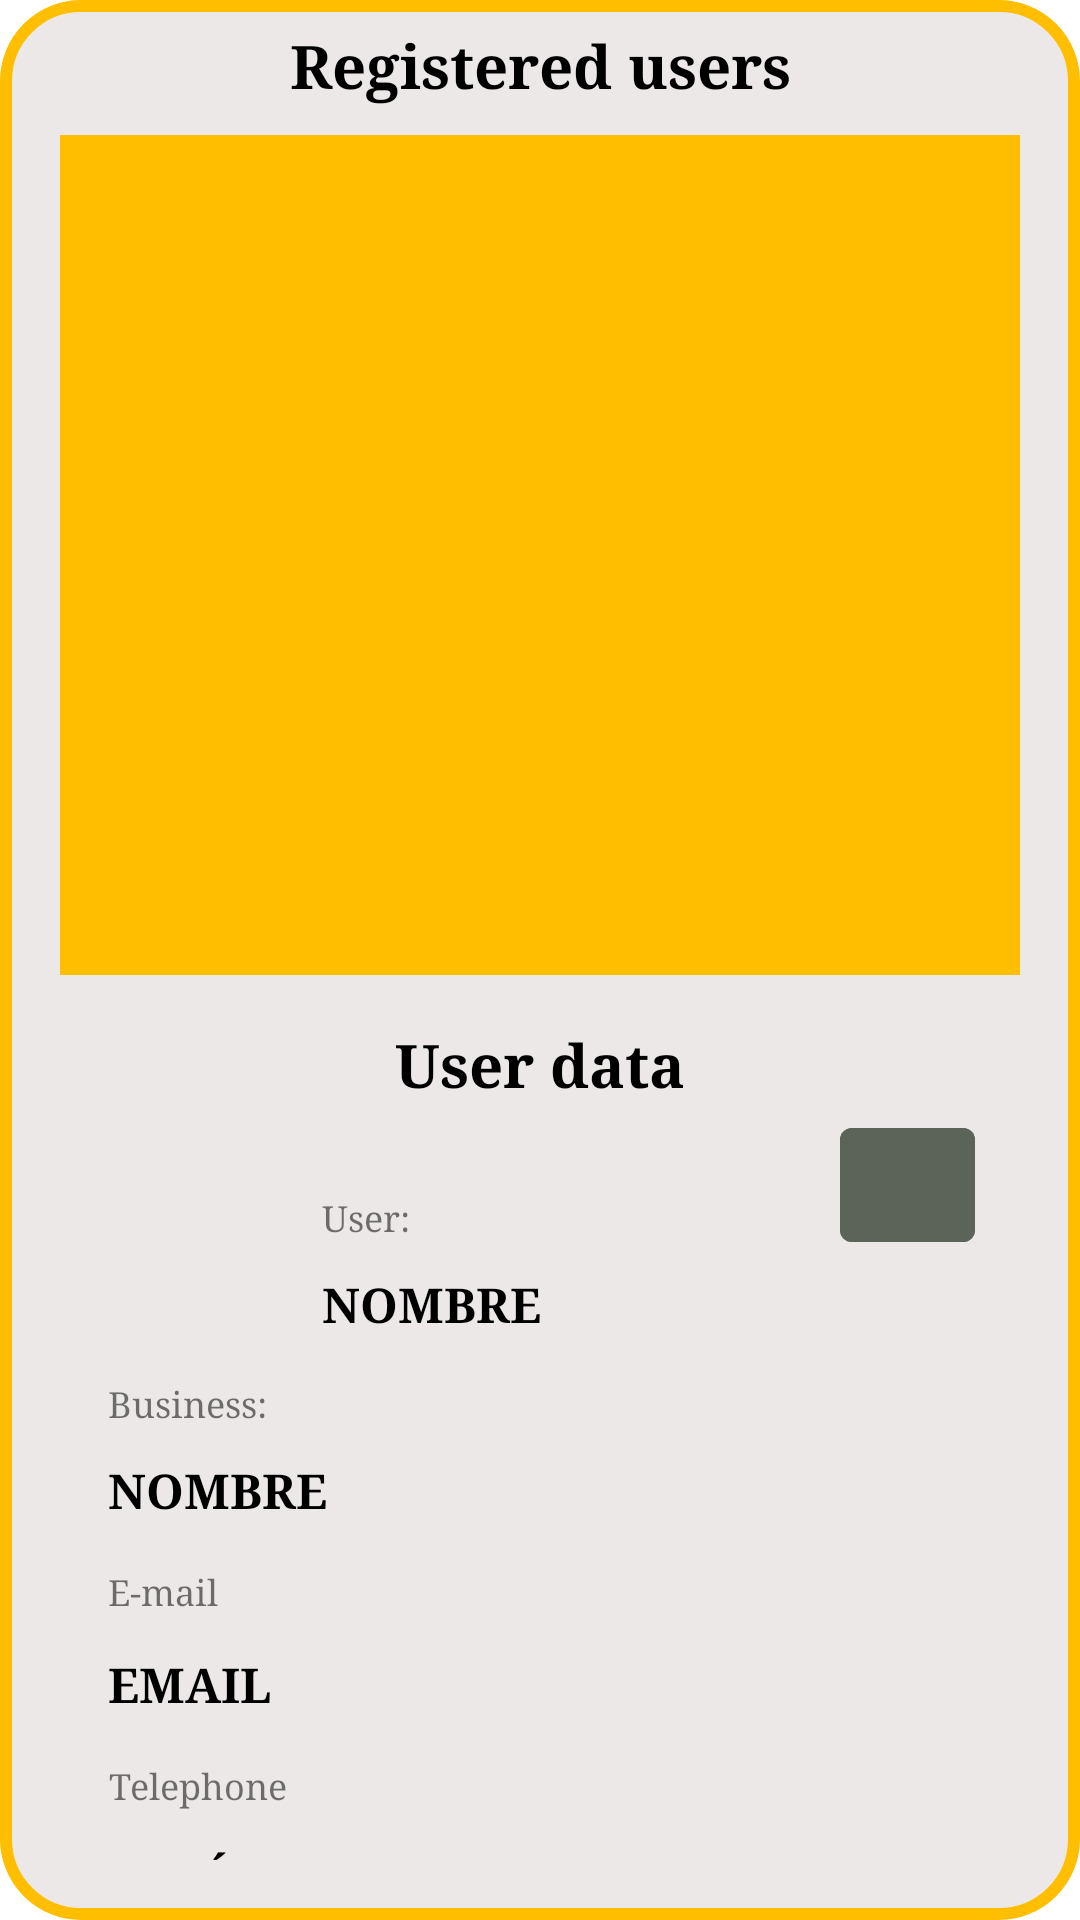

Produce the Android XML layout that renders to this screen, including the resource entries it uses.
<!-- AndroidManifest.xml: application theme AppTheme -->
<!-- res/layout/activity_pop_db.xml -->
<?xml version="1.0" encoding="utf-8"?>
<androidx.constraintlayout.widget.ConstraintLayout xmlns:android="http://schemas.android.com/apk/res/android"
    xmlns:app="http://schemas.android.com/apk/res-auto"
    xmlns:tools="http://schemas.android.com/tools"
    android:layout_width="match_parent"
    android:layout_height="match_parent"
    android:paddingBottom="20dp"
    android:paddingLeft="20dp"
    android:paddingRight="20dp"
    android:background="@drawable/pop_reset"
    tools:context="com.maipetsfct.popups.PopReset">

    <TextView
        android:id="@+id/ususReg"
        android:layout_width="match_parent"
        android:layout_height="30dp"
        android:layout_alignParentTop="true"
        android:layout_margin="5dp"
        android:gravity="center"
        android:text="@string/ususReg"
        android:textColor="#000"
        android:textSize="20dp"
        android:textStyle="bold"
        android:typeface="serif"
        app:layout_constraintEnd_toEndOf="parent"
        app:layout_constraintStart_toStartOf="parent"
        app:layout_constraintTop_toTopOf="parent" />

    <androidx.recyclerview.widget.RecyclerView
        android:id="@+id/listUsus"
        android:layout_width="match_parent"
        android:layout_height="280dp"
        android:scrollbars="vertical"
        android:background="@color/colorBack"
        app:layout_constraintBottom_toBottomOf="parent"
        app:layout_constraintEnd_toEndOf="parent"
        app:layout_constraintHorizontal_bias="0.333"
        app:layout_constraintStart_toStartOf="parent"
        app:layout_constraintTop_toBottomOf="@+id/ususReg"
        app:layout_constraintVertical_bias="0.026" />


    <TextView
        android:id="@+id/datosUsu"
        android:layout_width="match_parent"
        android:layout_height="30dp"
        android:layout_alignParentTop="true"
        android:layout_margin="15dp"
        android:layout_marginTop="40dp"
        android:gravity="center"
        android:text="@string/usuFill"
        android:textColor="#000"
        android:textSize="20dp"
        android:textStyle="bold"
        android:typeface="serif"
        app:layout_constraintTop_toBottomOf="@+id/listUsus"
        tools:layout_editor_absoluteX="36dp" />

    <ImageView
        android:id="@+id/imgUsu"
        android:layout_width="60dp"
        android:layout_height="70dp"
        android:layout_margin="5dp"
        android:layout_marginTop="32dp"
        android:scaleType="centerCrop"
        android:src="@drawable/profile"
        app:layout_constraintEnd_toEndOf="parent"
        app:layout_constraintHorizontal_bias="0.025"
        app:layout_constraintStart_toStartOf="parent"
        app:layout_constraintTop_toBottomOf="@+id/datosUsu" />

    <TextView
        android:id="@+id/nombreUsu"
        android:layout_width="wrap_content"
        android:layout_height="wrap_content"
        android:layout_alignParentTop="true"
        android:layout_marginStart="16dp"
        android:layout_marginTop="28dp"
        android:gravity="right"
        android:text="@string/user"
        android:textSize="12dp"
        android:typeface="serif"
        app:layout_constraintStart_toEndOf="@+id/imgUsu"
        app:layout_constraintTop_toBottomOf="@+id/datosUsu" />

    <TextView
        android:id="@+id/nombreRUsu"
        android:layout_width="wrap_content"
        android:layout_height="wrap_content"
        android:layout_alignParentTop="true"
        android:layout_marginStart="16dp"
        android:layout_marginTop="10dp"
        android:gravity="left"
        android:text="Nombre"
        android:textAllCaps="true"
        android:textColor="#000"
        android:textSize="16dp"
        android:textStyle="bold"
        android:typeface="serif"
        app:layout_constraintStart_toEndOf="@+id/imgUsu"
        app:layout_constraintTop_toBottomOf="@+id/nombreUsu" />

    <TextView
    android:id="@+id/tipoUsu"
    android:layout_width="wrap_content"
    android:layout_height="wrap_content"
    android:layout_alignParentTop="true"
    android:layout_marginStart="16dp"
    android:layout_marginTop="15dp"
    android:gravity="right"
    android:text="@string/citaDonde"
    android:textSize="12dp"
    android:typeface="serif"
    app:layout_constraintStart_toStartOf="parent"
    app:layout_constraintTop_toBottomOf="@+id/imgUsu" />

    <TextView
        android:id="@+id/tipoRUsu"
        android:layout_width="wrap_content"
        android:layout_height="wrap_content"
        android:layout_alignParentTop="true"
        android:layout_marginStart="16dp"
        android:layout_marginTop="10dp"
        android:gravity="left"
        android:text="Nombre"
        android:textAllCaps="true"
        android:textColor="#000"
        android:textSize="16dp"
        android:textStyle="bold"
        android:typeface="serif"
        app:layout_constraintStart_toStartOf="parent"
        app:layout_constraintTop_toBottomOf="@+id/tipoUsu" />

    <TextView
        android:id="@+id/emailUsu"
        android:layout_width="wrap_content"
        android:layout_height="wrap_content"
        android:layout_alignParentTop="true"
        android:layout_marginTop="15dp"
        android:layout_marginStart="16dp"
        android:gravity="right"
        android:text="@string/email"
        android:textSize="12dp"
        android:typeface="serif"
        app:layout_constraintStart_toStartOf="parent"
        app:layout_constraintTop_toBottomOf="@+id/tipoRUsu" />

    <TextView
        android:id="@+id/emailRUsu"
        android:layout_width="wrap_content"
        android:layout_height="wrap_content"
        android:layout_alignParentTop="true"
        android:layout_marginStart="16dp"
        android:layout_marginTop="12dp"
        android:gravity="left"
        android:text="Email"
        android:textAllCaps="true"
        android:textColor="#000"
        android:textSize="16dp"
        android:textStyle="bold"
        android:typeface="serif"
        app:layout_constraintStart_toStartOf="parent"
        app:layout_constraintTop_toBottomOf="@+id/emailUsu" />

    <TextView
        android:id="@+id/teleUsu"
        android:layout_width="wrap_content"
        android:layout_height="wrap_content"
        android:layout_alignParentTop="true"
        android:layout_marginTop="15dp"
        android:layout_marginStart="16dp"
        android:gravity="right"
        android:text="@string/telef"
        android:textSize="12dp"
        android:typeface="serif"
        app:layout_constraintStart_toStartOf="parent"
        app:layout_constraintTop_toBottomOf="@+id/emailRUsu" />

    <TextView
        android:id="@+id/teleRUsu"
        android:layout_width="wrap_content"
        android:layout_height="wrap_content"
        android:layout_alignParentTop="true"
        android:layout_marginStart="16dp"
        android:layout_marginTop="12dp"
        android:gravity="left"
        android:text="Teléfono"
        android:textAllCaps="true"
        android:textColor="#000"
        android:textSize="16dp"
        android:textStyle="bold"
        android:typeface="serif"
        app:layout_constraintStart_toStartOf="parent"
        app:layout_constraintTop_toBottomOf="@+id/teleUsu" />

    <com.google.android.material.button.MaterialButton
        android:id="@+id/delAdminProf"
        android:layout_width="45dp"
        android:layout_height="50dp"
        android:backgroundTint="#5C6359"
        android:drawableBottom="@drawable/del"
        android:drawableTint="#FFF"
        android:gravity="center"
        android:enabled="false"
        app:layout_constraintEnd_toEndOf="parent"
        app:layout_constraintHorizontal_bias="0.945"
        app:layout_constraintStart_toStartOf="parent"
        app:layout_constraintTop_toBottomOf="@+id/datosUsu" />


</androidx.constraintlayout.widget.ConstraintLayout>
<!-- resources referenced by this layout -->
<resources>
  <color name="colorBack">#ffbe00</color>
  <!-- drawable pop_reset (drawable) -->
  <?xml version="1.0" encoding="utf-8"?>
  <shape xmlns:android="http://schemas.android.com/apk/res/android">
      <gradient
          android:startColor="#ECE8E8"
          android:endColor="#ECE8E8"
          android:type="linear"
          android:angle="90"/>
      <corners
          android:radius="25dp" />
      <padding
          android:bottom="2dp"
          android:top="2dp"
          android:left="2dp"
          android:right="2dp"/>
      <stroke
          android:width="4dp"
          android:color="@color/colorBack"/>
  
  </shape>
  <string name="citaDonde">Business:</string>
  <string name="email">E-mail</string>
  <string name="telef">Telephone</string>
  <string name="user">User:</string>
  <string name="usuFill">User data</string>
  <string name="ususReg">Registered users</string>
  <style name="AppTheme" parent="Theme.MaterialComponents.Light.DarkActionBar">
          <item name="colorPrimary">#000000</item>
          <item name="colorPrimaryDark">@color/colorPrimaryDark</item>
          <item name="colorAccent">@color/colorAccent</item>
      </style>
  <color name="colorPrimaryDark">#000</color>
  <color name="colorAccent">#03DAC5</color>
</resources>
